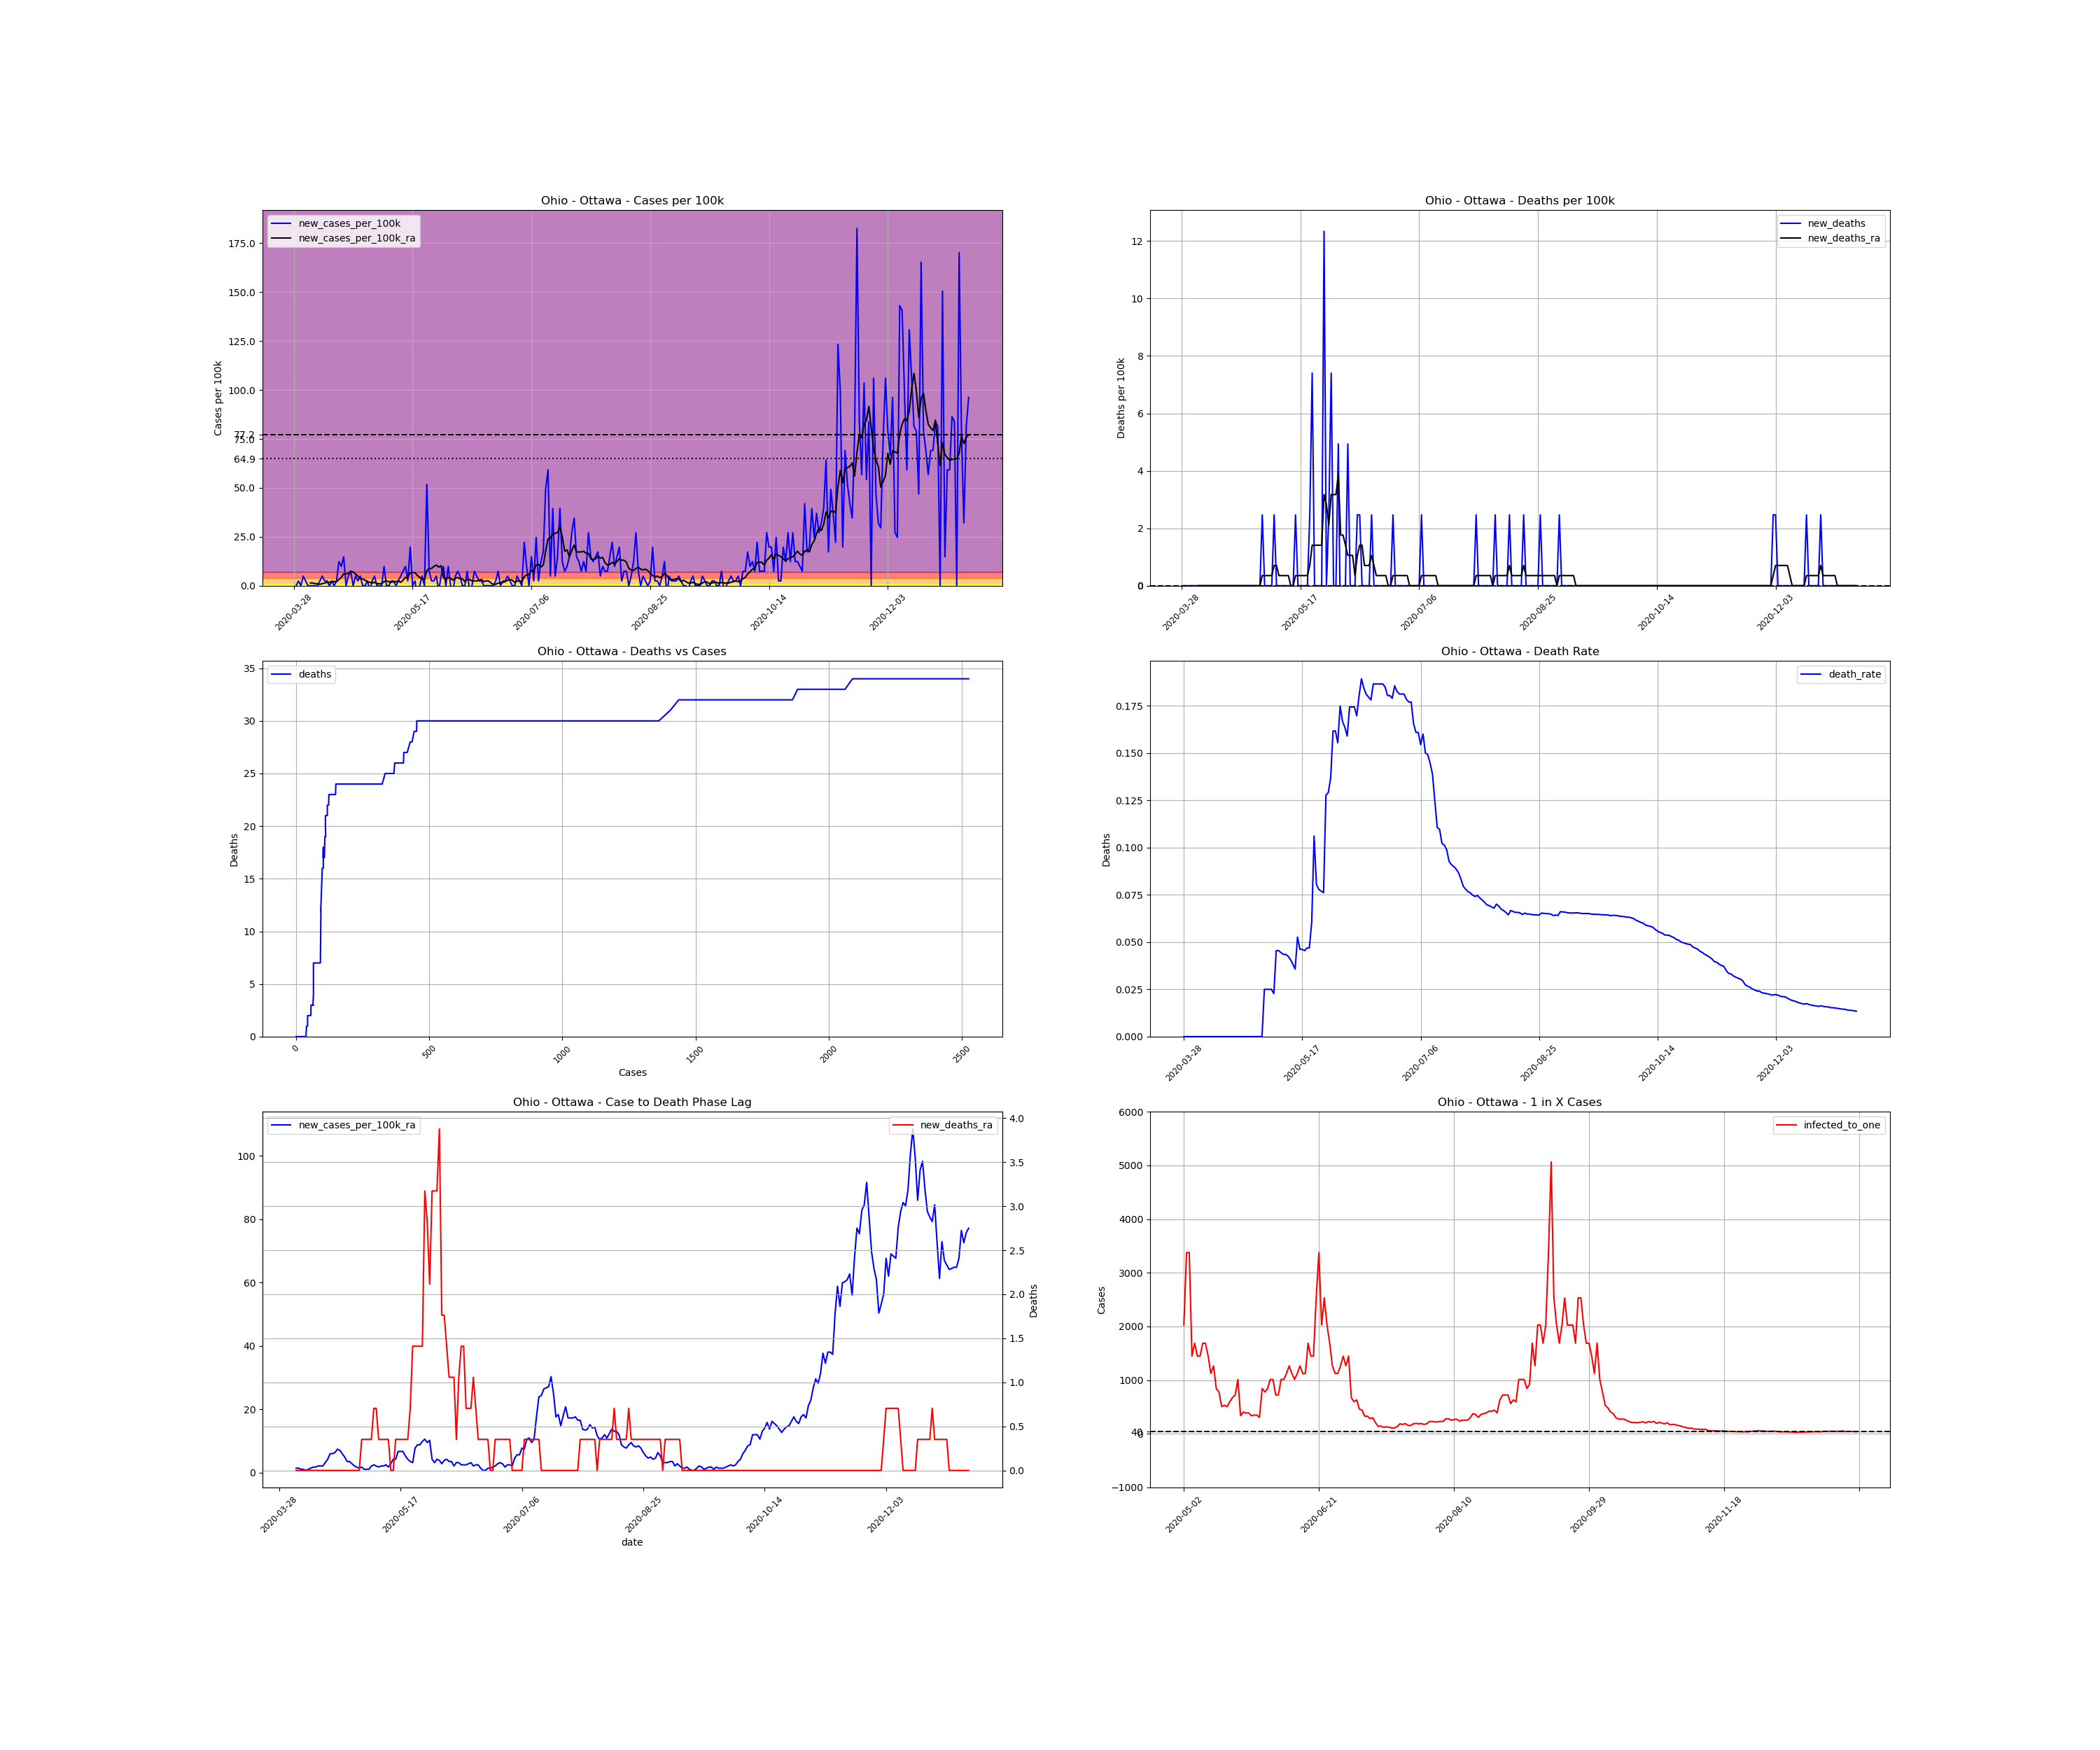

The file beside this chart, header and first rows:
, date, county, state, fips, cases, deaths, COUNTY, STNAME, CTYNAME, POPESTIMATE2019, cases_per_100k, deaths_per_100k, death_rate, new_cases, new_cases_per_100k, new_deaths, new_cases_per_100k_ra, new_deaths_ra, active_cases, infected_to_one
532807, 2020-03-28, Ottawa, Ohio, 39123, 1, 0.0, 123, Ohio, Ottawa, 40525, 2.468, 0.0, 0.0, , , , , , , 
532808, 2020-03-29, Ottawa, Ohio, 39123, 1, 0.0, 123, Ohio, Ottawa, 40525, 2.468, 0.0, 0.0, 0.0, 0.0, 0.0, , , , 
532809, 2020-03-30, Ottawa, Ohio, 39123, 2, 0.0, 123, Ohio, Ottawa, 40525, 4.935, 0.0, 0.0, 1.0, 2.468, 0.0, , , , 
532810, 2020-03-31, Ottawa, Ohio, 39123, 2, 0.0, 123, Ohio, Ottawa, 40525, 4.935, 0.0, 0.0, 0.0, 0.0, 0.0, , , , 
532811, 2020-04-01, Ottawa, Ohio, 39123, 4, 0.0, 123, Ohio, Ottawa, 40525, 9.87, 0.0, 0.0, 2.0, 4.935, 0.0, , , , 
532812, 2020-04-02, Ottawa, Ohio, 39123, 5, 0.0, 123, Ohio, Ottawa, 40525, 12.34, 0.0, 0.0, 1.0, 2.468, 0.0, , , , 
532813, 2020-04-03, Ottawa, Ohio, 39123, 5, 0.0, 123, Ohio, Ottawa, 40525, 12.34, 0.0, 0.0, 0.0, 0.0, 0.0, , , , 
532814, 2020-04-04, Ottawa, Ohio, 39123, 5, 0.0, 123, Ohio, Ottawa, 40525, 12.34, 0.0, 0.0, 0.0, 0.0, 0.0, 1.41, 0.0, , 
532815, 2020-04-05, Ottawa, Ohio, 39123, 5, 0.0, 123, Ohio, Ottawa, 40525, 12.34, 0.0, 0.0, 0.0, 0.0, 0.0, 1.41, 0.0, 4.0, 2533
532816, 2020-04-06, Ottawa, Ohio, 39123, 5, 0.0, 123, Ohio, Ottawa, 40525, 12.34, 0.0, 0.0, 0.0, 0.0, 0.0, 1.058, 0.0, 4.0, 2533
532817, 2020-04-07, Ottawa, Ohio, 39123, 5, 0.0, 123, Ohio, Ottawa, 40525, 12.34, 0.0, 0.0, 0.0, 0.0, 0.0, 1.058, 0.0, 3.0, 3377
532818, 2020-04-08, Ottawa, Ohio, 39123, 6, 0.0, 123, Ohio, Ottawa, 40525, 14.81, 0.0, 0.0, 1.0, 2.468, 0.0, 0.705, 0.0, 4.0, 2533
532819, 2020-04-09, Ottawa, Ohio, 39123, 8, 0.0, 123, Ohio, Ottawa, 40525, 19.74, 0.0, 0.0, 2.0, 4.935, 0.0, 1.058, 0.0, 4.0, 2533
532820, 2020-04-10, Ottawa, Ohio, 39123, 9, 0.0, 123, Ohio, Ottawa, 40525, 22.21, 0.0, 0.0, 1.0, 2.468, 0.0, 1.41, 0.0, 4.0, 2533
532821, 2020-04-11, Ottawa, Ohio, 39123, 10, 0.0, 123, Ohio, Ottawa, 40525, 24.68, 0.0, 0.0, 1.0, 2.468, 0.0, 1.763, 0.0, 5.0, 2026
532822, 2020-04-12, Ottawa, Ohio, 39123, 10, 0.0, 123, Ohio, Ottawa, 40525, 24.68, 0.0, 0.0, 0.0, 0.0, 0.0, 1.763, 0.0, 5.0, 2026
532823, 2020-04-13, Ottawa, Ohio, 39123, 11, 0.0, 123, Ohio, Ottawa, 40525, 27.14, 0.0, 0.0, 1.0, 2.468, 0.0, 2.115, 0.0, 6.0, 1689
532824, 2020-04-14, Ottawa, Ohio, 39123, 11, 0.0, 123, Ohio, Ottawa, 40525, 27.14, 0.0, 0.0, 0.0, 0.0, 0.0, 2.115, 0.0, 6.0, 1689
532825, 2020-04-15, Ottawa, Ohio, 39123, 12, 0.0, 123, Ohio, Ottawa, 40525, 29.61, 0.0, 0.0, 1.0, 2.468, 0.0, 2.115, 0.0, 7.0, 1447
532826, 2020-04-16, Ottawa, Ohio, 39123, 17, 0.0, 123, Ohio, Ottawa, 40525, 41.95, 0.0, 0.0, 5.0, 12.34, 0.0, 3.173, 0.0, 11.0, 921
532827, 2020-04-17, Ottawa, Ohio, 39123, 21, 0.0, 123, Ohio, Ottawa, 40525, 51.82, 0.0, 0.0, 4.0, 9.87, 0.0, 4.23, 0.0, 13.0, 779.3
532828, 2020-04-18, Ottawa, Ohio, 39123, 27, 0.0, 123, Ohio, Ottawa, 40525, 66.63, 0.0, 0.0, 6.0, 14.81, 0.0, 5.993, 0.0, 18.0, 562.8
532829, 2020-04-19, Ottawa, Ohio, 39123, 27, 0.0, 123, Ohio, Ottawa, 40525, 66.63, 0.0, 0.0, 0.0, 0.0, 0.0, 5.993, 0.0, 17.0, 596
532830, 2020-04-20, Ottawa, Ohio, 39123, 29, 0.0, 123, Ohio, Ottawa, 40525, 71.56, 0.0, 0.0, 2.0, 4.935, 0.0, 6.345, 0.0, 19.0, 533.2
532831, 2020-04-21, Ottawa, Ohio, 39123, 32, 0.0, 123, Ohio, Ottawa, 40525, 78.96, 0.0, 0.0, 3.0, 7.403, 0.0, 7.403, 0.0, 21.0, 482.4
532832, 2020-04-22, Ottawa, Ohio, 39123, 32, 0.0, 123, Ohio, Ottawa, 40525, 78.96, 0.0, 0.0, 0.0, 0.0, 0.0, 7.05, 0.0, 21.0, 482.4
532833, 2020-04-23, Ottawa, Ohio, 39123, 34, 0.0, 123, Ohio, Ottawa, 40525, 83.9, 0.0, 0.0, 2.0, 4.935, 0.0, 5.993, 0.0, 22.0, 460.5
532834, 2020-04-24, Ottawa, Ohio, 39123, 35, 0.0, 123, Ohio, Ottawa, 40525, 86.37, 0.0, 0.0, 1.0, 2.468, 0.0, 4.935, 0.0, 18.0, 562.8
532835, 2020-04-25, Ottawa, Ohio, 39123, 37, 0.0, 123, Ohio, Ottawa, 40525, 91.3, 0.0, 0.0, 2.0, 4.935, 0.0, 3.525, 0.0, 16.0, 633.2
532836, 2020-04-26, Ottawa, Ohio, 39123, 37, 0.0, 123, Ohio, Ottawa, 40525, 91.3, 0.0, 0.0, 0.0, 0.0, 0.0, 3.525, 0.0, 10.0, 1013
532837, 2020-04-27, Ottawa, Ohio, 39123, 37, 0.0, 123, Ohio, Ottawa, 40525, 91.3, 0.0, 0.0, 0.0, 0.0, 0.0, 2.82, 0.0, 10.0, 1013
532838, 2020-04-28, Ottawa, Ohio, 39123, 38, 0.0, 123, Ohio, Ottawa, 40525, 93.77, 0.0, 0.0, 1.0, 2.468, 0.0, 2.115, 0.0, 9.0, 1126
532839, 2020-04-29, Ottawa, Ohio, 39123, 37, 0.0, 123, Ohio, Ottawa, 40525, 91.3, 0.0, 0.0, -1.0, -2.468, 0.0, 1.763, 0.0, 5.0, 2026
532840, 2020-04-30, Ottawa, Ohio, 39123, 38, 0.0, 123, Ohio, Ottawa, 40525, 93.77, 0.0, 0.0, 1.0, 2.468, 0.0, 1.41, 0.0, 6.0, 1689
532841, 2020-05-01, Ottawa, Ohio, 39123, 40, 1.0, 123, Ohio, Ottawa, 40525, 98.7, 2.468, 0.025, 2.0, 4.935, 2.468, 1.763, 0.3525, 6.0, 1689
532842, 2020-05-02, Ottawa, Ohio, 39123, 40, 1.0, 123, Ohio, Ottawa, 40525, 98.7, 2.468, 0.025, 0.0, 0.0, 0.0, 1.058, 0.3525, 5.0, 2026
532843, 2020-05-03, Ottawa, Ohio, 39123, 40, 1.0, 123, Ohio, Ottawa, 40525, 98.7, 2.468, 0.025, 0.0, 0.0, 0.0, 1.058, 0.3525, 3.0, 3377
532844, 2020-05-04, Ottawa, Ohio, 39123, 40, 1.0, 123, Ohio, Ottawa, 40525, 98.7, 2.468, 0.025, 0.0, 0.0, 0.0, 1.058, 0.3525, 3.0, 3377
532845, 2020-05-05, Ottawa, Ohio, 39123, 44, 1.0, 123, Ohio, Ottawa, 40525, 108.6, 2.468, 0.02273, 4.0, 9.87, 0.0, 2.115, 0.3525, 7.0, 1447
532846, 2020-05-06, Ottawa, Ohio, 39123, 44, 2.0, 123, Ohio, Ottawa, 40525, 108.6, 4.935, 0.04545, 0.0, 0.0, 2.468, 2.468, 0.705, 6.0, 1689
532847, 2020-05-07, Ottawa, Ohio, 39123, 44, 2.0, 123, Ohio, Ottawa, 40525, 108.6, 4.935, 0.04545, 0.0, 0.0, 0.0, 2.115, 0.705, 7.0, 1447
532848, 2020-05-08, Ottawa, Ohio, 39123, 45, 2.0, 123, Ohio, Ottawa, 40525, 111, 4.935, 0.04444, 1.0, 2.468, 0.0, 1.763, 0.3525, 7.0, 1447
532849, 2020-05-09, Ottawa, Ohio, 39123, 46, 2.0, 123, Ohio, Ottawa, 40525, 113.5, 4.935, 0.04348, 1.0, 2.468, 0.0, 2.115, 0.3525, 6.0, 1689
532850, 2020-05-10, Ottawa, Ohio, 39123, 46, 2.0, 123, Ohio, Ottawa, 40525, 113.5, 4.935, 0.04348, 0.0, 0.0, 0.0, 2.115, 0.3525, 6.0, 1689
532851, 2020-05-11, Ottawa, Ohio, 39123, 47, 2.0, 123, Ohio, Ottawa, 40525, 116, 4.935, 0.04255, 1.0, 2.468, 0.0, 2.468, 0.3525, 7.0, 1447
532852, 2020-05-12, Ottawa, Ohio, 39123, 49, 2.0, 123, Ohio, Ottawa, 40525, 120.9, 4.935, 0.04082, 2.0, 4.935, 0.0, 1.763, 0.3525, 9.0, 1126
532853, 2020-05-13, Ottawa, Ohio, 39123, 52, 2.0, 123, Ohio, Ottawa, 40525, 128.3, 4.935, 0.03846, 3.0, 7.403, 0.0, 2.82, 0.0, 8.0, 1266
532854, 2020-05-14, Ottawa, Ohio, 39123, 56, 2.0, 123, Ohio, Ottawa, 40525, 138.2, 4.935, 0.03571, 4.0, 9.87, 0.0, 4.23, 0.0, 12.0, 844.3
532855, 2020-05-15, Ottawa, Ohio, 39123, 57, 3.0, 123, Ohio, Ottawa, 40525, 140.7, 7.403, 0.05263, 1.0, 2.468, 2.468, 4.23, 0.3525, 13.0, 779.3
532856, 2020-05-16, Ottawa, Ohio, 39123, 65, 3.0, 123, Ohio, Ottawa, 40525, 160.4, 7.403, 0.04615, 8.0, 19.74, 0.0, 6.698, 0.3525, 20.0, 506.6
532857, 2020-05-17, Ottawa, Ohio, 39123, 65, 3.0, 123, Ohio, Ottawa, 40525, 160.4, 7.403, 0.04615, 0.0, 0.0, 0.0, 6.698, 0.3525, 19.0, 533.2
532858, 2020-05-18, Ottawa, Ohio, 39123, 66, 3.0, 123, Ohio, Ottawa, 40525, 162.9, 7.403, 0.04545, 1.0, 2.468, 0.0, 6.698, 0.3525, 20.0, 506.6
532859, 2020-05-19, Ottawa, Ohio, 39123, 64, 3.0, 123, Ohio, Ottawa, 40525, 157.9, 7.403, 0.04688, -2.0, -4.935, 0.0, 5.288, 0.3525, 17.0, 596
532860, 2020-05-20, Ottawa, Ohio, 39123, 64, 3.0, 123, Ohio, Ottawa, 40525, 157.9, 7.403, 0.04688, 0.0, 0.0, 0.0, 4.23, 0.3525, 15.0, 675.4
532861, 2020-05-21, Ottawa, Ohio, 39123, 66, 4.0, 123, Ohio, Ottawa, 40525, 162.9, 9.87, 0.06061, 2.0, 4.935, 2.468, 3.525, 0.705, 14.0, 723.7
532862, 2020-05-22, Ottawa, Ohio, 39123, 66, 7.0, 123, Ohio, Ottawa, 40525, 162.9, 17.27, 0.1061, 0.0, 0.0, 7.403, 3.173, 1.41, 10.0, 1013
532863, 2020-05-23, Ottawa, Ohio, 39123, 87, 7.0, 123, Ohio, Ottawa, 40525, 214.7, 17.27, 0.08046, 21.0, 51.82, 0.0, 7.755, 1.41, 30.0, 337.7
532864, 2020-05-24, Ottawa, Ohio, 39123, 90, 7.0, 123, Ohio, Ottawa, 40525, 222.1, 17.27, 0.07778, 3.0, 7.403, 0.0, 8.813, 1.41, 25.0, 405.2
532865, 2020-05-25, Ottawa, Ohio, 39123, 91, 7.0, 123, Ohio, Ottawa, 40525, 224.6, 17.27, 0.07692, 1.0, 2.468, 0.0, 8.813, 1.41, 26.0, 389.7
532866, 2020-05-26, Ottawa, Ohio, 39123, 92, 7.0, 123, Ohio, Ottawa, 40525, 227, 17.27, 0.07609, 1.0, 2.468, 0.0, 9.87, 1.41, 26.0, 389.7
... 225 more rows
